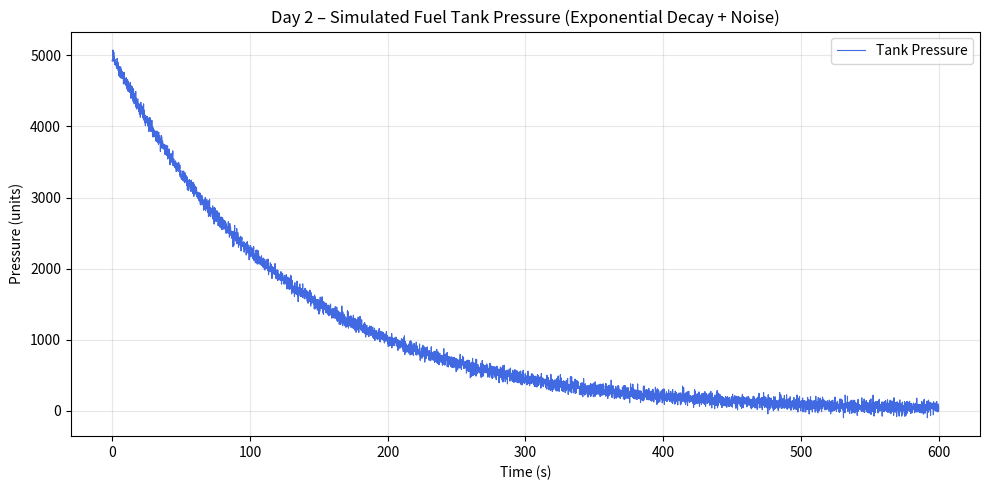

Recreate this plot in Python.
import numpy as np
import matplotlib.pyplot as plt

# --- CONFIGURATION ---
INITIAL_PRESSURE = 5000   # Starting tank pressure (arbitrary units)
DECAY_RATE       = 0.008  # Controls how fast pressure drops (higher = faster decay)
NOISE_STD        = 50     # Standard deviation of Gaussian noise (units)


def simulate_pressure(time_vector: np.ndarray) -> np.ndarray:
    """
    Simulates rocket fuel tank pressure over a flight.

    Physics model
    -------------
    Fuel is consumed continuously, so tank pressure decays exponentially:

        P(t) = P0 * exp(-k * t)  +  noise

    Where:
        P0    – initial pressure (5000 units)
        k     – decay rate constant (controls consumption speed)
        noise – Gaussian random noise ~ N(0, NOISE_STD)

    Parameters
    ----------
    time_vector : np.ndarray
        1-D array of time values (in seconds).

    Returns
    -------
    pressure : np.ndarray
        1-D array of pressure values (same shape as time_vector).
    """
    # Deterministic exponential decay
    clean_signal = INITIAL_PRESSURE * np.exp(-DECAY_RATE * time_vector)

    # Gaussian noise – models sensor jitter / micro-turbulence
    noise = np.random.normal(loc=0.0, scale=NOISE_STD, size=time_vector.shape)

    pressure = clean_signal + noise
    return pressure


# ------------------------------------------------------------------
# Quick self-test / visual check when run directly
# ------------------------------------------------------------------
if __name__ == "__main__":
    # Use the same time vector convention as day1_generator.py
    DURATION_SECONDS = 600
    SAMPLING_RATE_HZ = 10
    TOTAL_POINTS     = DURATION_SECONDS * SAMPLING_RATE_HZ

    time     = np.linspace(0, DURATION_SECONDS, TOTAL_POINTS)
    pressure = simulate_pressure(time)

    print("=== simulate_pressure() Quick Stats ===")
    print(f"  Time points   : {len(time)}")
    print(f"  Pressure start: {pressure[0]:.2f} units")
    print(f"  Pressure end  : {pressure[-1]:.2f} units")
    print(f"  Min / Max     : {pressure.min():.2f} / {pressure.max():.2f}")

    # Plot
    plt.figure(figsize=(10, 5))
    plt.plot(time, pressure, color='royalblue', linewidth=0.8, label='Tank Pressure')
    plt.xlabel("Time (s)")
    plt.ylabel("Pressure (units)")
    plt.title("Day 2 – Simulated Fuel Tank Pressure (Exponential Decay + Noise)")
    plt.legend()
    plt.grid(alpha=0.3)
    plt.tight_layout()
    plt.show()
